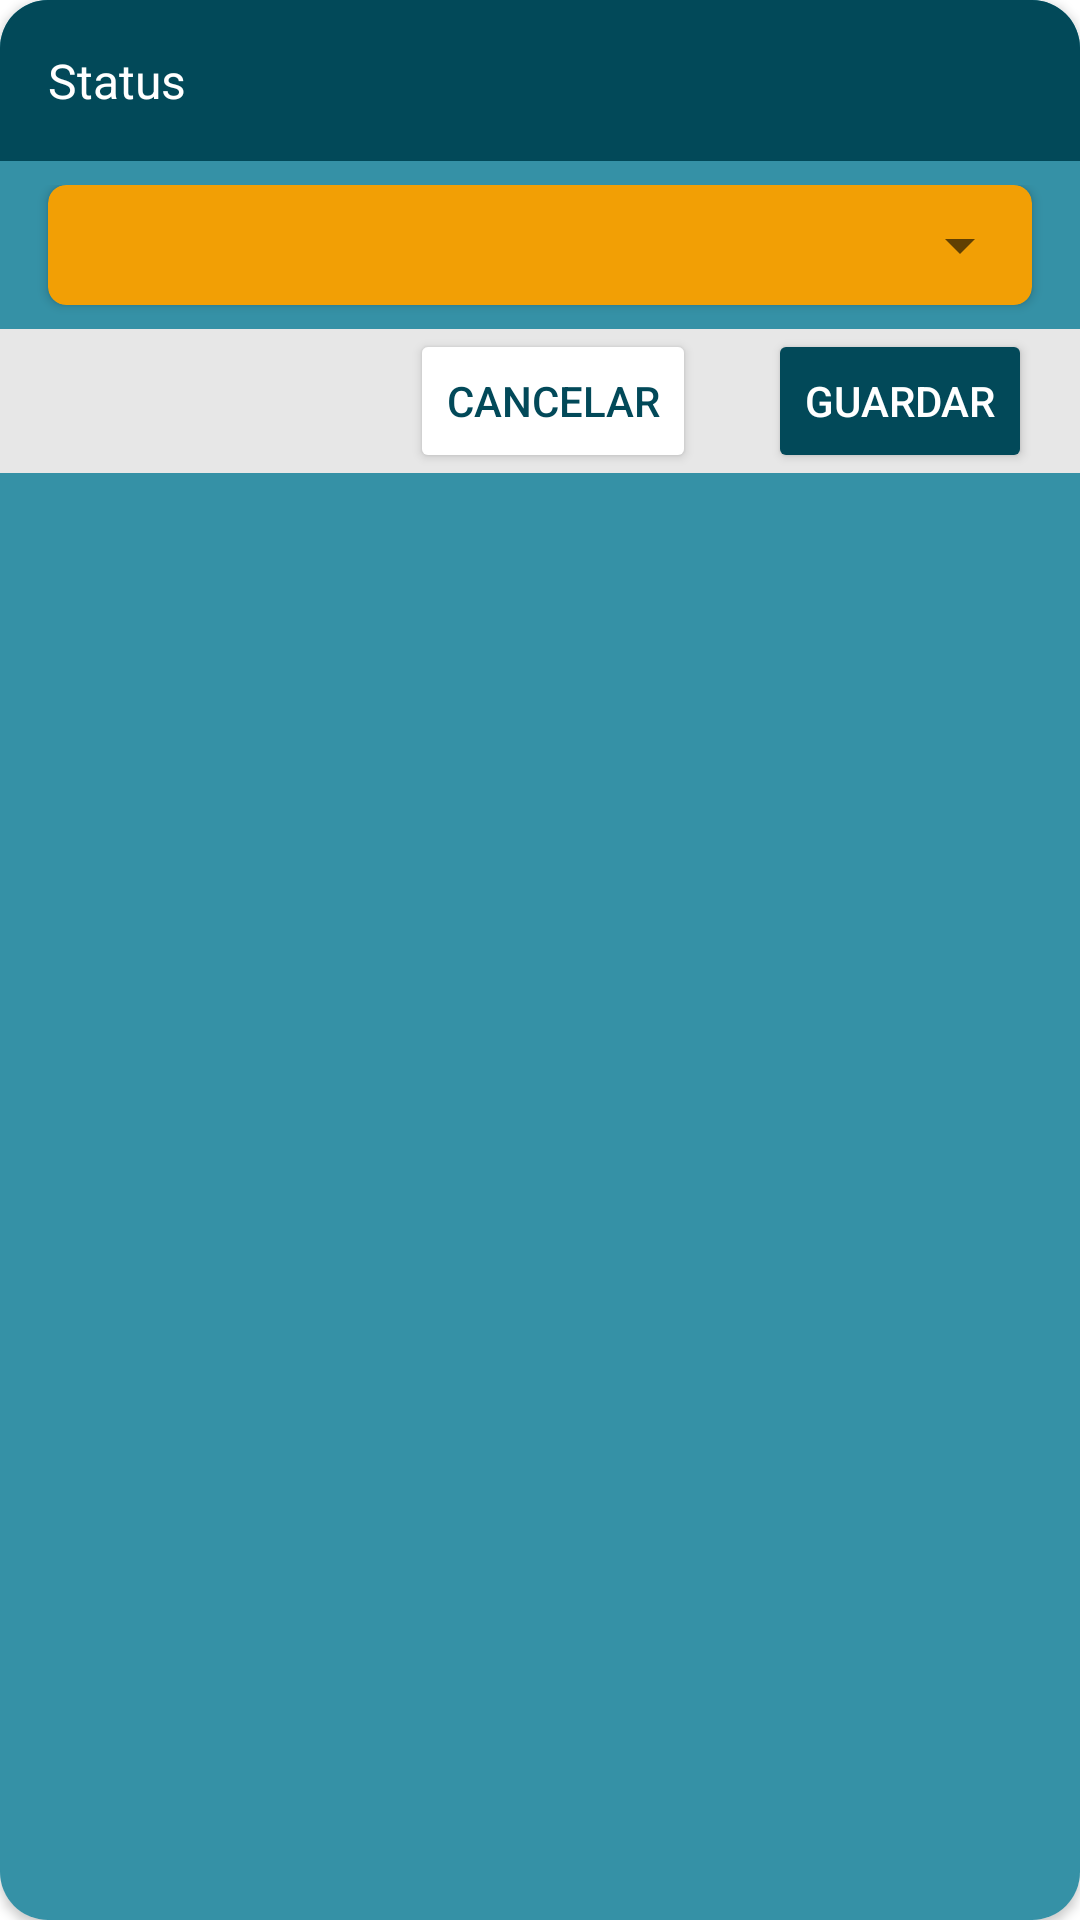

Here is an Android app screen rendered from its layout file. Give the layout XML and the strings, colors and styles it references.
<!-- AndroidManifest.xml: application theme Theme.FugasCEA -->
<!-- res/layout/dialog_edit_status.xml -->
<?xml version="1.0" encoding="utf-8"?>
<androidx.cardview.widget.CardView
    xmlns:android="http://schemas.android.com/apk/res/android"
    xmlns:app="http://schemas.android.com/apk/res-auto"
    xmlns:tools="http://schemas.android.com/tools"
    android:orientation="vertical"
    android:layout_width="match_parent"
    android:layout_height="wrap_content"

    app:cardCornerRadius="16dp"

    >

    <LinearLayout
        android:layout_width="match_parent"
        android:layout_height="match_parent"
        android:orientation="vertical"
        android:background="@color/Col2"
        android:weightSum="9"
        android:fitsSystemWindows="true"
        tools:context=".UI.MainActivity">
        <TextView
            android:layout_width="match_parent"
            android:layout_height="wrap_content"
            android:text="@string/status"
            android:textColor="@color/AuxWhite"
            android:textSize="16sp"
            android:padding="16dp"
            android:background="@color/Col1"
            android:layout_marginBottom="8dp"
            />


        <ScrollView
            android:layout_width="match_parent"
            android:layout_height="match_parent">

            <LinearLayout
                android:layout_width="match_parent"
                android:layout_height="wrap_content"
                android:orientation="vertical" >






                <androidx.cardview.widget.CardView
                    android:layout_width="match_parent"
                    android:layout_height="40dp"
                    app:cardCornerRadius="6dp"
                    android:layout_marginLeft="16dp"
                    android:layout_marginRight="16dp"
                    android:layout_weight="1"
                    android:backgroundTint="@color/Col4"
                    android:layout_gravity="center"
                    android:layout_marginBottom="8dp"
                    >

                    <Spinner
                        android:id="@+id/SpinnerStatus"

                        android:layout_width="match_parent"
                        android:layout_height="match_parent"
                        android:spinnerMode="dropdown"
                        android:gravity="center_vertical"
                        android:ems="10"

                        />


                </androidx.cardview.widget.CardView>






                <LinearLayout
                    android:layout_width="match_parent"
                    android:layout_height="wrap_content"
                    android:orientation="horizontal"
                    android:weightSum="2"
                    android:layout_weight="1"
                    android:gravity="right"
                    android:background="@color/Hint"
                    >

                    <Button
                        android:id="@+id/BtnCancel"
                        android:layout_width="wrap_content"
                        android:layout_height="wrap_content"
                        android:text="@string/cancelar"
                        android:backgroundTint="@color/AuxWhite"
                        android:textColor="@color/Col1"
                        android:layout_marginRight="16dp"
                        tools:ignore="NestedWeights" />

                    <Button
                        android:id="@+id/BtnSave"
                        android:layout_width="wrap_content"
                        android:layout_height="wrap_content"
                        android:layout_marginLeft="8dp"
                        android:backgroundTint="@color/Col1"
                        android:text="@string/guardar"
                        android:textColor="@color/AuxWhite"
                        android:layout_marginRight="16dp"


                        />

                </LinearLayout>
            </LinearLayout>

        </ScrollView>








    </LinearLayout>
</androidx.cardview.widget.CardView>
<!-- resources referenced by this layout -->
<resources>
  <color name="AuxWhite">#FFFFFF</color>
  <color name="Col1">#024959</color>
  <color name="Col2">#3591A6</color>
  <color name="Col4">#F29F05</color>
  <color name="Hint">#E7E7E7</color>
  <string name="cancelar">Cancelar</string>
  <string name="guardar">Guardar</string>
  <string name="status">Status</string>
  <style name="Theme.FugasCEA" parent="Theme.MaterialComponents.DayNight.NoActionBar">
          
          <item name="colorPrimary">@color/Col5</item>
          <item name="colorPrimaryVariant">@color/purple_700</item>
          <item name="colorOnPrimary">@color/white</item>
          
          <item name="colorSecondary">@color/teal_200</item>
          <item name="colorSecondaryVariant">@color/teal_700</item>
          <item name="colorOnSecondary">@color/black</item>
          
          <item name="android:statusBarColor" tools:targetApi="l">?attr/colorPrimaryVariant</item>
          
      </style>
  <color name="Col5">#D97904</color>
  <color name="purple_700">#024959</color>
  <color name="white">#FFFFFFFF</color>
  <color name="teal_200">#FF03DAC5</color>
  <color name="teal_700">#FF018786</color>
  <color name="black">#FF000000</color>
</resources>
